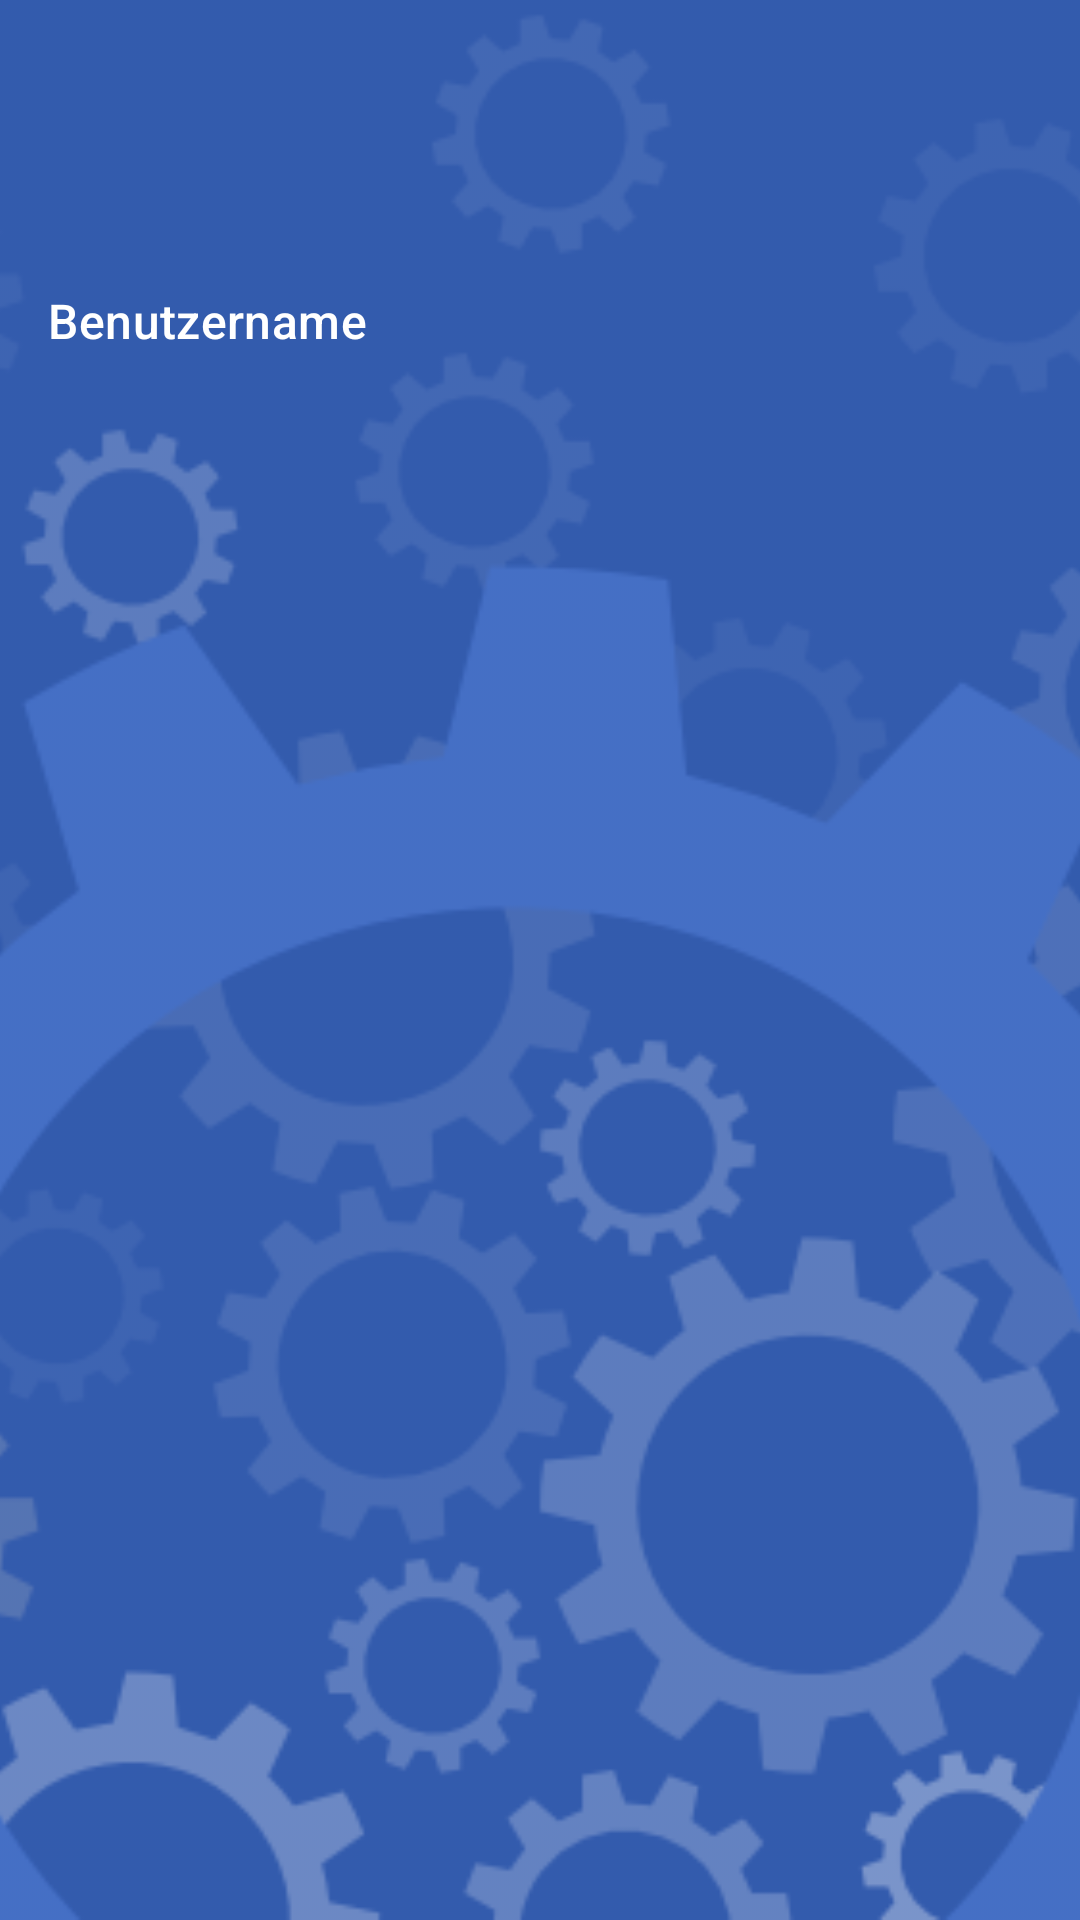

Android layout source for this screen:
<!-- AndroidManifest.xml: application theme Theme.Heros -->
<!-- res/layout/drawer_header.xml -->
<?xml version="1.0" encoding="utf-8"?>
<RelativeLayout
    xmlns:android="http://schemas.android.com/apk/res/android"
    xmlns:app="http://schemas.android.com/apk/res-auto"
    android:layout_width="match_parent"
    android:layout_height="140dp">

    <ImageView
        android:scaleType="centerCrop"
        app:srcCompat="@drawable/placeholder_without_logo"
        android:layout_width="match_parent"
        android:layout_height="match_parent" />

    <LinearLayout
        android:id="@+id/drawer_header"
        android:layout_width="match_parent"
        android:layout_height="wrap_content"
        android:clickable="false"
        android:focusable="false"
        android:foreground="?attr/selectableItemBackgroundBorderless"
        android:gravity="bottom"
        android:orientation="vertical"
        android:padding="16dp"
        android:theme="@style/ThemeOverlay.AppCompat.Dark">


        <ImageView
            android:id="@+id/drawer_header_imageView"
            android:layout_width="64dp"
            android:layout_height="64dp"
            android:backgroundTint="@color/md_white_1000"
            app:srcCompat="@mipmap/ic_launcher" />

        <TextView
            android:id="@+id/drawer_header_username"
            android:layout_width="match_parent"
            android:layout_height="wrap_content"
            android:paddingTop="16dp"
            android:text="@string/username"
            android:textAppearance="?attr/textAppearanceTitleMedium" />
    </LinearLayout>

</RelativeLayout>
<!-- resources referenced by this layout -->
<resources>
  <color name="md_white_1000">#ffffff</color>
  <string name="username">Benutzername</string>
  <color name="md_theme_light_primary">#305DA8</color>
  <color name="md_theme_light_onPrimary">#FFFFFF</color>
  <color name="md_theme_light_primaryContainer">#D8E2FF</color>
  <color name="md_theme_light_onPrimaryContainer">#001A41</color>
  <color name="md_theme_light_secondary">#666000</color>
  <color name="md_theme_light_onSecondary">#FFFFFF</color>
  <color name="md_theme_light_secondaryContainer">#F3E700</color>
  <color name="md_theme_light_onSecondaryContainer">#1E1C00</color>
  <color name="md_theme_light_tertiary">#715574</color>
  <color name="md_theme_light_onTertiary">#FFFFFF</color>
  <color name="md_theme_light_tertiaryContainer">#FBD7FC</color>
  <color name="md_theme_light_onTertiaryContainer">#29132D</color>
  <color name="md_theme_light_error">#BA1A1A</color>
  <color name="md_theme_light_errorContainer">#FFDAD6</color>
  <color name="md_theme_light_onError">#FFFFFF</color>
  <color name="md_theme_light_onErrorContainer">#410002</color>
  <color name="md_theme_light_background">#FEFBFF</color>
  <color name="md_theme_light_onBackground">#1B1B1F</color>
  <color name="md_theme_light_surface">#FEFBFF</color>
  <color name="md_theme_light_onSurface">#1B1B1F</color>
  <color name="md_theme_light_surfaceVariant">#E1E2EC</color>
  <color name="md_theme_light_onSurfaceVariant">#44474F</color>
  <color name="md_theme_light_outline">#74777F</color>
  <color name="md_theme_light_inverseOnSurface">#F2F0F4</color>
  <color name="md_theme_light_inverseSurface">#2F3033</color>
  <color name="md_theme_light_surfaceTint">#305DA8</color>
  <color name="md_theme_light_inversePrimary">#ADC7FF</color>
  <color name="transparent">#00FFFFFF</color>
</resources>
